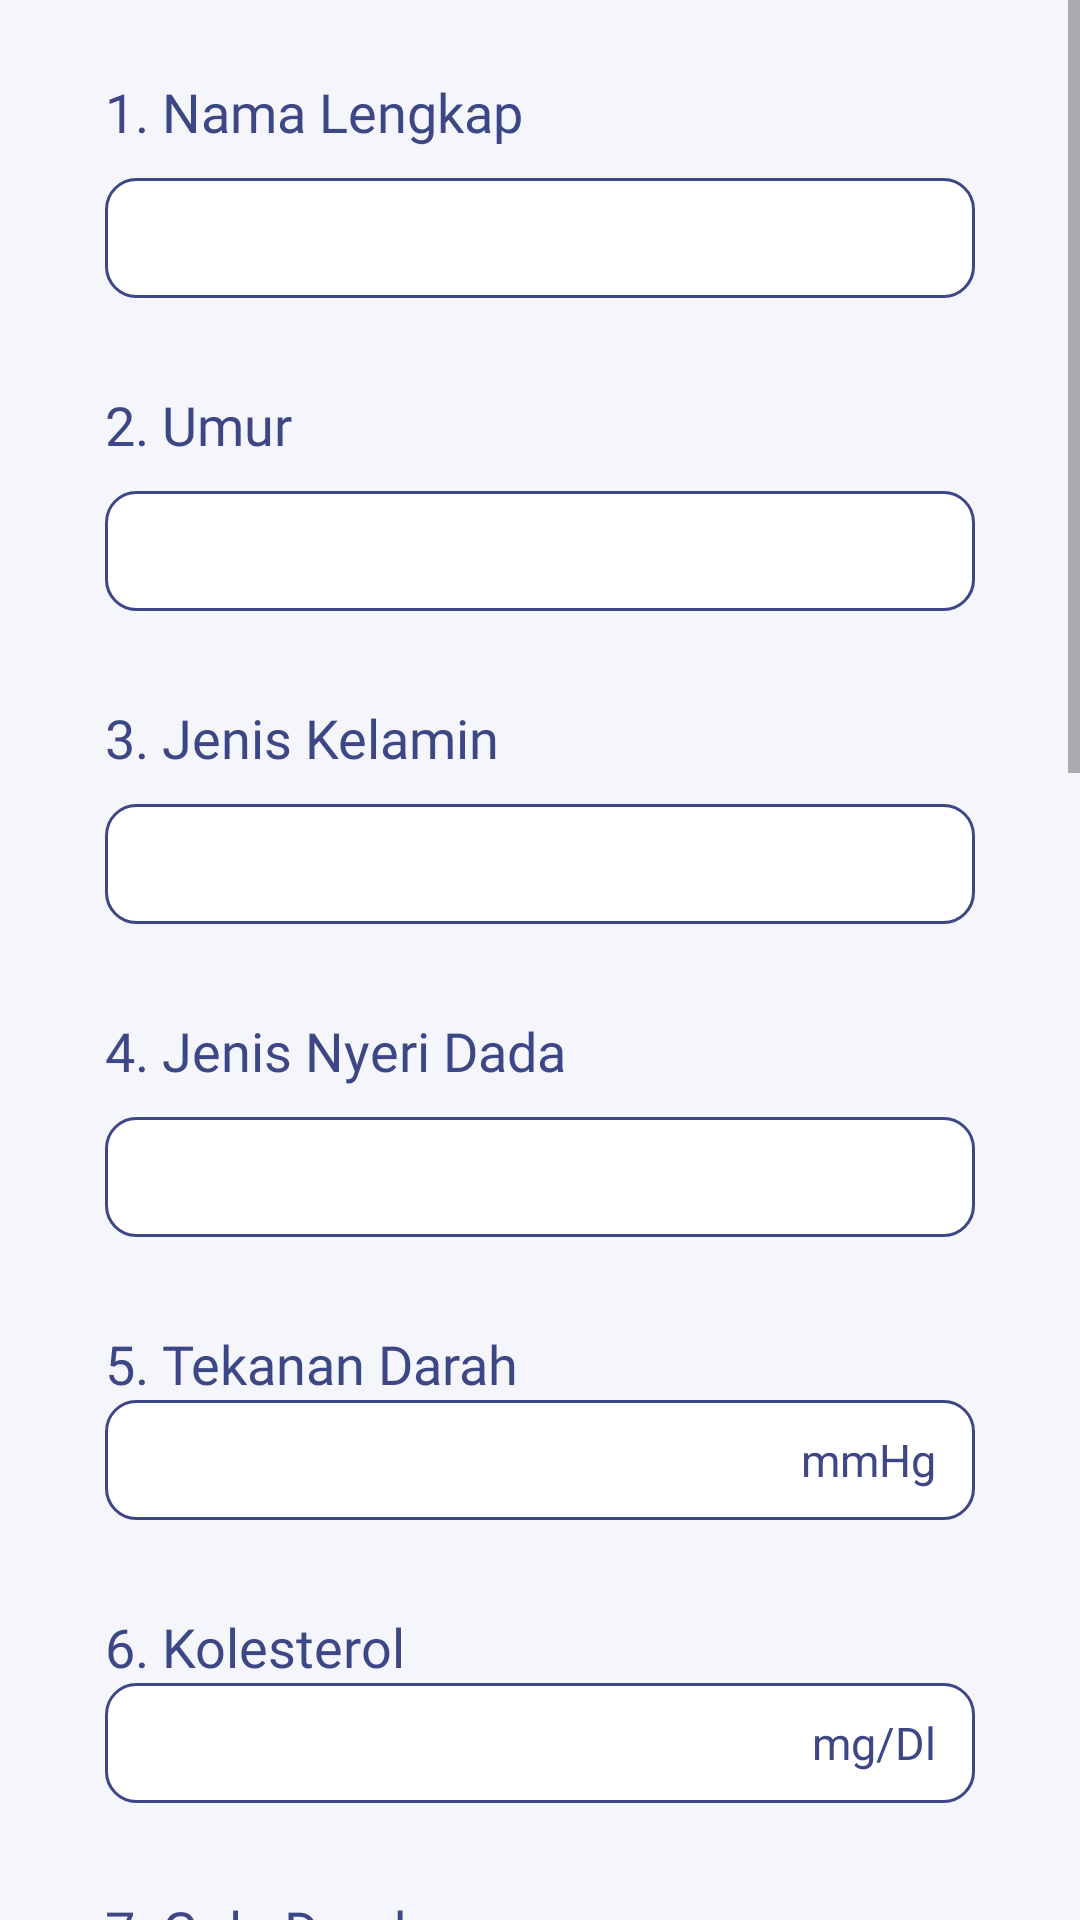

The Android layout XML behind this screen, and the referenced resources:
<!-- AndroidManifest.xml: application theme Theme.NervIO -->
<!-- res/layout/activity_diagnostic_test.xml -->
<?xml version="1.0" encoding="utf-8"?>
<ScrollView xmlns:android="http://schemas.android.com/apk/res/android"
    xmlns:app="http://schemas.android.com/apk/res-auto"
    xmlns:tools="http://schemas.android.com/tools"
    android:layout_width="wrap_content"
    android:background="@color/blue_200"
    android:layout_height="match_parent">

    <LinearLayout
        android:layout_width="wrap_content"
        android:layout_height="wrap_content"
        android:layout_marginHorizontal="20dp"
        android:orientation="vertical"
        android:padding="15dp"
        tools:context=".view.DiagnosticTestActivity">

        <TextView
            android:layout_width="wrap_content"
            android:layout_height="wrap_content"
            android:layout_marginTop="10dp"
            android:fontFamily="@font/ptsanbold"
            android:text="@string/question_1"
            android:textColor="@color/dark_blue"
            android:textSize="18sp" />

        <EditText
            android:id="@+id/user_name"
            android:layout_width="match_parent"
            android:layout_height="40dp"
            android:layout_marginTop="10dp"
            android:background="@drawable/custom_input"
            android:ems="10"/>

        <TextView
            android:layout_width="wrap_content"
            android:layout_height="wrap_content"
            android:layout_marginTop="30dp"
            android:fontFamily="@font/ptsanbold"
            android:text="@string/question_2"
            android:textColor="@color/dark_blue"
            android:textSize="18sp" />

        <EditText
            android:id="@+id/user_age"
            android:layout_width="match_parent"
            android:layout_height="40dp"
            android:layout_marginTop="10dp"
            android:background="@drawable/custom_input"
            android:ems="10"
            android:inputType="number"
            android:padding="10dp"
            android:textSize="15sp" />

        <TextView
            android:layout_width="wrap_content"
            android:layout_height="wrap_content"
            android:layout_marginTop="30dp"
            android:fontFamily="@font/ptsanbold"
            android:text="@string/question_3"
            android:textColor="@color/dark_blue"
            android:textSize="18sp" />

        <Spinner
            android:id="@+id/spinner_gender"
            android:layout_width="match_parent"
            android:layout_height="40dp"
            android:layout_marginTop="10dp"
            android:background="@drawable/custom_input" />

        <TextView
            android:layout_width="wrap_content"
            android:layout_height="wrap_content"
            android:layout_marginTop="30dp"
            android:fontFamily="@font/ptsanbold"
            android:text="@string/question_4"
            android:textColor="@color/dark_blue"
            android:textSize="18sp" />

        <Spinner
            android:id="@+id/spinner_chestpain"
            android:layout_width="match_parent"
            android:layout_height="40dp"
            android:layout_marginTop="10dp"
            android:background="@drawable/custom_input" />

        <TextView
            android:layout_width="wrap_content"
            android:layout_height="wrap_content"
            android:layout_marginTop="30dp"
            android:fontFamily="@font/ptsanbold"
            android:text="@string/question_5"
            android:textColor="@color/dark_blue"
            android:textSize="18sp" />

        <RelativeLayout
            android:layout_width="match_parent"
            android:background="@drawable/custom_input"
            android:layout_height="40dp">
        <EditText
            android:id="@+id/user_rest_blood"
            android:layout_width="match_parent"
            android:layout_height="match_parent"
            android:ems="10"
            android:background="@null"
            android:inputType="number"
            android:padding="10dp"
            android:textSize="15sp" />

            <TextView
                android:layout_width="wrap_content"
                android:layout_height="wrap_content"
                android:text="mmHg"
                android:textSize="15sp"
                android:layout_marginRight="13dp"
                android:textColor="@color/dark_blue"
                android:layout_centerVertical="true"
                android:layout_alignParentRight="true"/>

        </RelativeLayout>

        <TextView
            android:layout_width="wrap_content"
            android:layout_height="wrap_content"
            android:layout_marginTop="30dp"
            android:fontFamily="@font/ptsanbold"
            android:text="@string/question_6"
            android:textColor="@color/dark_blue"
            android:textSize="18sp" />

        <RelativeLayout
            android:layout_width="match_parent"
            android:background="@drawable/custom_input"
            android:layout_height="40dp">

        <EditText
            android:id="@+id/user_cholesterol"
            android:layout_width="match_parent"
            android:layout_height="match_parent"
            android:ems="10"
            android:inputType="number"
            android:background="@null"
            android:padding="10dp"
            android:textSize="15sp" />

            <TextView
                android:layout_width="wrap_content"
                android:layout_height="wrap_content"
                android:text="mg/Dl"
                android:textSize="15sp"
                android:layout_marginRight="13dp"
                android:textColor="@color/dark_blue"
                android:layout_centerVertical="true"
                android:layout_alignParentRight="true"/>
        </RelativeLayout>

        <TextView
            android:layout_width="wrap_content"
            android:layout_height="wrap_content"
            android:layout_marginTop="30dp"
            android:fontFamily="@font/ptsanbold"
            android:text="@string/question_7"
            android:textColor="@color/dark_blue"
            android:textSize="18sp" />

        <Spinner
            android:id="@+id/spinner_restblood"
            android:layout_width="match_parent"
            android:layout_height="40dp"
            android:layout_marginTop="10dp"
            android:background="@drawable/custom_input" />

        <TextView
            android:layout_width="wrap_content"
            android:layout_height="wrap_content"
            android:fontFamily="@font/ptsanbold"
            android:text="@string/desc_gula_darah"
            android:textSize="15sp" />

        <TextView
            android:layout_width="wrap_content"
            android:layout_height="wrap_content"
            android:layout_marginTop="30dp"
            android:fontFamily="@font/ptsanbold"
            android:text="@string/question_8"
            android:textColor="@color/dark_blue"
            android:textSize="18sp" />

        <Spinner
            android:id="@+id/spinner_restingElectro"
            android:layout_width="match_parent"
            android:layout_height="40dp"
            android:layout_marginTop="10dp"
            android:background="@drawable/custom_input" />

        <TextView
            android:layout_width="wrap_content"
            android:layout_height="wrap_content"
            android:layout_marginTop="30dp"
            android:fontFamily="@font/ptsanbold"
            android:text="@string/question_9"
            android:textColor="@color/dark_blue"
            android:textSize="18sp" />

        <EditText
            android:id="@+id/user_heart_rate"
            android:layout_width="match_parent"
            android:layout_height="40dp"
            android:layout_marginTop="10dp"
            android:background="@drawable/custom_input"
            android:ems="10"
            android:inputType="number"
            android:padding="10dp"
            android:textSize="15sp" />

        <TextView
            android:layout_width="wrap_content"
            android:layout_height="wrap_content"
            android:layout_marginTop="30dp"
            android:fontFamily="@font/ptsanbold"
            android:text="@string/question_10"
            android:textColor="@color/dark_blue"
            android:textSize="18sp" />

        <Spinner
            android:id="@+id/spinner_exerciseEngina"
            android:layout_width="match_parent"
            android:layout_height="40dp"
            android:layout_marginTop="10dp"
            android:background="@drawable/custom_input" />

        <TextView
            android:layout_width="wrap_content"
            android:layout_height="wrap_content"
            android:fontFamily="@font/ptsanbold"
            android:text="0= Tidak, 1= Ya"
            android:textSize="15sp" />

        <TextView
            android:layout_width="wrap_content"
            android:layout_height="wrap_content"
            android:layout_marginTop="30dp"
            android:fontFamily="@font/ptsanbold"
            android:text="@string/question_11"
            android:textColor="@color/dark_blue"
            android:textSize="18sp" />

        <EditText
            android:id="@+id/user_oldpeak"
            android:layout_width="match_parent"
            android:layout_height="40dp"
            android:layout_marginTop="10dp"
            android:background="@drawable/custom_input"
            android:ems="10"
            android:inputType="number"
            android:padding="10dp"
            android:textSize="15sp" />

        <TextView
            android:layout_width="wrap_content"
            android:layout_height="wrap_content"
            android:layout_marginTop="30dp"
            android:fontFamily="@font/ptsanbold"
            android:text="@string/question_12"
            android:textColor="@color/dark_blue"
            android:textSize="18sp" />

        <Spinner
            android:id="@+id/spinner_stsegment"
            android:layout_width="match_parent"
            android:layout_height="40dp"
            android:layout_marginTop="10dp"
            android:background="@drawable/custom_input" />

        <TextView
            android:layout_width="wrap_content"
            android:layout_height="wrap_content"
            android:layout_marginTop="30dp"
            android:fontFamily="@font/ptsanbold"
            android:text="@string/question_13"
            android:textColor="@color/dark_blue"
            android:textSize="18sp" />

        <Spinner
            android:id="@+id/spinner_majorvessels"
            android:layout_width="match_parent"
            android:layout_height="40dp"
            android:layout_marginTop="10dp"
            android:background="@drawable/custom_input" />

        <TextView
            android:layout_width="wrap_content"
            android:layout_height="wrap_content"
            android:layout_marginTop="30dp"
            android:fontFamily="@font/ptsanbold"
            android:text="@string/question_14"
            android:textColor="@color/dark_blue"
            android:textSize="18sp" />

        <Spinner
            android:id="@+id/spinner_thalvalue"
            android:layout_width="match_parent"
            android:layout_height="40dp"
            android:layout_marginTop="10dp"
            android:background="@drawable/custom_input" />

        <Button
            android:id="@+id/btn_result"
            android:layout_width="200dp"
            android:layout_height="wrap_content"
            android:layout_gravity="center"
            android:layout_marginTop="30dp"
            android:background="@drawable/custom_button"
            android:text="@string/submit"
            android:textColor="@color/white"
            android:textSize="20sp" />


    </LinearLayout>
</ScrollView>
<!-- resources referenced by this layout -->
<resources>
  <color name="blue_200">#F5F6FC</color>
  <color name="dark_blue">#3E4785</color>
  <color name="white">#FFFFFFFF</color>
  <!-- drawable custom_button (drawable) -->
  <?xml version="1.0" encoding="utf-8"?>
  <shape xmlns:android="http://schemas.android.com/apk/res/android"
      android:shape="rectangle">
      <solid android:color="@color/dark_blue"/>
      <corners android:radius="25dp"/>
  
  
  
  
  </shape>
  <!-- drawable custom_input (drawable) -->
  <?xml version="1.0" encoding="utf-8"?>
  <selector xmlns:android="http://schemas.android.com/apk/res/android">
  <item android:state_enabled="true" android:state_focused="true">
      <shape android:shape="rectangle">
          <solid android:color="@color/white"/>
          <corners android:radius="10dp"/>
          <stroke android:color="@color/purple_500" android:width="1dp"/>
      </shape>
  </item>
  
      <item android:state_enabled="true">
          <shape android:shape="rectangle">
              <solid android:color="@color/white"/>
              <corners android:radius="10dp"/>
              <stroke android:color="@color/dark_blue" android:width="1dp"/>
          </shape>
      </item>
  </selector>
  <string name="desc_gula_darah">(120&gt;)-1 = Benar; (120&lt;)-0 = Salah</string>
  <string name="question_1">1. Nama Lengkap</string>
  <string name="question_10">10. Exercise Induced Angina</string>
  <string name="question_11">11. Depresi</string>
  <string name="question_12">12. Kemiringan Segmen</string>
  <string name="question_13">13. Jumlah Pembuluh Darah utama yang diwarnai dengan fluroskopi</string>
  <string name="question_14">14. Nilai Thalassemia</string>
  <string name="question_2">2. Umur</string>
  <string name="question_3">3. Jenis Kelamin</string>
  <string name="question_4">4. Jenis Nyeri Dada</string>
  <string name="question_5">5. Tekanan Darah</string>
  <string name="question_6">6. Kolesterol</string>
  <string name="question_7">7. Gula Darah</string>
  <string name="question_8">8. Elektrokardiogram</string>
  <string name="question_9">9. Detak Jantung Maksimum</string>
  <string name="submit">Submit</string>
  <style name="Theme.NervIO" parent="Theme.AppCompat.Light.DarkActionBar">
          
          <item name="colorPrimary">@color/dark_blue</item>
          <item name="colorPrimaryVariant">@color/dark_blue</item>
          <item name="colorOnPrimary">@color/white</item>
          
          <item name="colorSecondary">@color/teal_200</item>
          <item name="colorSecondaryVariant">@color/teal_700</item>
          <item name="colorOnSecondary">@color/black</item>
          
          <item name="android:statusBarColor" tools:targetApi="l">?attr/colorPrimaryVariant</item>
          
      </style>
  <color name="purple_500">#FF6200EE</color>
  <color name="teal_200">#FF03DAC5</color>
  <color name="teal_700">#FF018786</color>
  <color name="black">#FF000000</color>
</resources>
